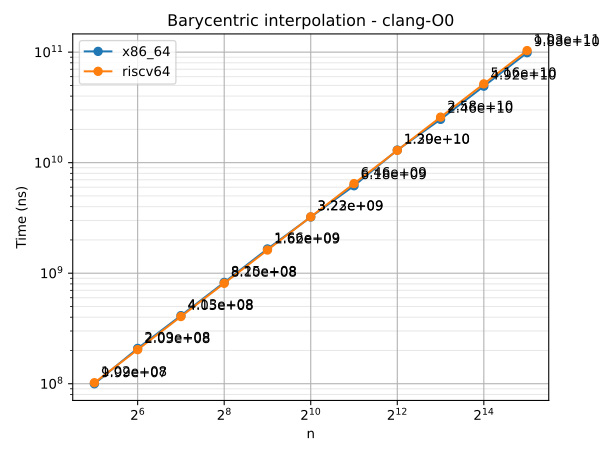

The table this chart was drawn from, first rows:
n	series	time
32	x86_64	99888574
64	x86_64	208739279
128	x86_64	413112816
256	x86_64	825304464
512	x86_64	1657119721
1024	x86_64	3222899835
2048	x86_64	6181517444
4096	x86_64	12996442482
8192	x86_64	24632336886
16384	x86_64	49195365547
32768	x86_64	98815941234
32	riscv64	102166060
64	riscv64	203332752
128	riscv64	405372279
256	riscv64	810065730
512	riscv64	1619366821
1024	riscv64	3234957865
2048	riscv64	6463500812
4096	riscv64	12915366224
8192	riscv64	25817293482
16384	riscv64	51618553637
32768	riscv64	103243979053
